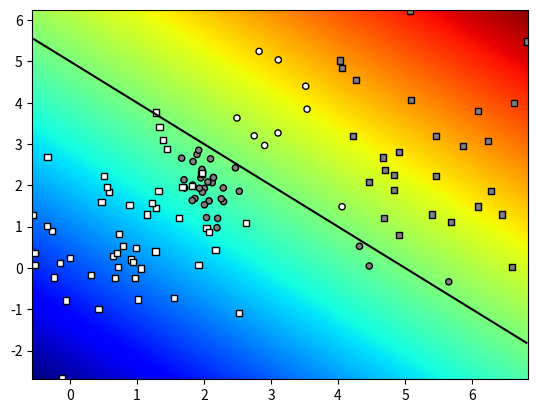

Python code for this plot:
import numpy as np
import matplotlib.pyplot as plt

class Random2DGaussian:
    """
    Random bivariate normal distribution sampler.

    Hardwired parameters:
        horizontal_min, horizontal_max: horizontal range for the mean
        vertical_min, vertical_max: vertical range for the mean
        scale: controls the covariance range

    Methods:
        __init__: creates a new distribution
        get_sample(n): samples n datapoints
    """

    horizontal_min = 0 
    horizontal_max = 10
    vertical_min = 0 
    vertical_max = 10
    scale = 5

    def __init__(self):
        horizontal_range, vertical_range = self.horizontal_max - self.horizontal_min, self.vertical_max - self.vertical_min
        mean = (self.horizontal_min, self.vertical_min)
        mean += np.random.random_sample(2) * (horizontal_range, vertical_range)

        # Variances for principle directions (horizontal/vertical)
        eigvals = np.random.random_sample(2)
        eigvals *= (horizontal_range / self.scale, vertical_range / self.scale)
        eigvals **= 2

        # Pick random rotation [0, 1> * 2pi = [0, 2pi>
        theta = np.random.random_sample() * np.pi * 2
        R = np.array([
            [np.cos(theta), -np.sin(theta)], 
            [np.sin(theta), np.cos(theta)]
        ])

        # Covariance matrix
        Sigma = R.T @ np.diag(eigvals) @ R

        self.get_sample = lambda n: np.random.multivariate_normal(mean, Sigma, n)
    
# One Gaussian source per class
def sample_gauss_2d(num_classes, num_samples_per_class):
    # Create Gaussians
    Gs, ys = [], []
    for i in range(num_classes):
        Gs.append(Random2DGaussian())
        ys.append(i)

    # Sample dataset
    X = np.vstack([G.get_sample(num_samples_per_class) for G in Gs])
    y = np.hstack([[y] * num_samples_per_class for y in ys])
    return X, y

# One class can have multiple Gaussian components
def sample_gmm_2d(num_components, num_classes, num_samples_per_class):
    # Create Gaussian components and assign them random class idx
    Gs, ys = [], []
    for _ in range(num_components):
        Gs.append(Random2DGaussian())
        ys.append(np.random.randint(num_classes))

    # Sample dataset
    X = np.vstack([G.get_sample(num_samples_per_class) for G in Gs])
    y = np.hstack([[y] * num_samples_per_class for y in ys])
    return X, y


def graph_surface(function, rect, offset=0.5, width=256, height=256):
  lsw = np.linspace(rect[0][1], rect[1][1], width) 
  lsh = np.linspace(rect[0][0], rect[1][0], height)
  xx0,xx1 = np.meshgrid(lsh, lsw)
  grid = np.stack((xx0.flatten(),xx1.flatten()), axis=1)

  #get the values and reshape them
  values=function(grid).reshape((width,height))
  
  # fix the range and offset
  delta = offset if offset else 0
  maxval=max(np.max(values)-delta, - (np.min(values)-delta))
  
  # draw the surface and the offset
  plt.pcolormesh(xx0, xx1, values, 
     vmin=delta-maxval, vmax=delta+maxval, cmap="jet")

  if offset != None:
    plt.contour(xx0, xx1, values, colors='black', levels=[offset])

def graph_data(X,Y_, Y, special=[]):
  # colors of the datapoint markers
  palette=([0.5, 0.5, 0.5], [1, 1, 1], [0.2, 0.2, 0.2])
  colors = np.tile([0.0, 0.0, 0.0], (Y_.shape[0], 1))
  for i in range(len(palette)):
    colors[Y_ == i] = palette[i]

  # sizes of the datapoint markers
  sizes = np.repeat(20, len(Y_))
  sizes[special] = 40
  
  # draw the correctly classified datapoints
  good = (Y_ == Y)
  plt.scatter(X[good,0],X[good,1], c=colors[good], 
              s=sizes[good], marker='o', edgecolors='black')

  # draw the incorrectly classified datapoints
  bad = (Y_ != Y)
  plt.scatter(X[bad, 0], X[bad, 1], c=colors[bad], s=sizes[bad], marker='s', edgecolors='black')

def class_to_onehot(Y):
    Yoh = np.zeros((len(Y), max(Y) + 1))
    Yoh[range(len(Y)), Y] = 1
    return Yoh

def eval_perf_binary(Y, Y_):
    tp = sum(np.logical_and(Y == Y_, Y_ == True))
    fn = sum(np.logical_and(Y != Y_, Y_ == True))
    tn = sum(np.logical_and(Y == Y_, Y_ == False))
    fp = sum(np.logical_and(Y != Y_, Y_ == False))
    recall = tp / (tp + fn)
    precision = tp / (tp + fp)
    accuracy = (tp + tn) / (tp+fn + tn+fp)
    return accuracy, recall, precision

  
def eval_perf_multi(Y, Y_):
    """
    Evaluate performance of multiclass classification

    Parameters
    ----------
        Y: predicted class indices, np.array of shape Nx1
        Y_: ground truth indices, np.array of shape Nx1

    Returns
    -------
        M: confusion_matrix
        accuracy, precision, recall: metrics

    """
    
    Y_ = Y_.reshape(-1)
    Y = Y.reshape(-1)
    num_classes = np.max(Y_) + 1
    M = np.zeros((num_classes, num_classes))
    for y_, y in zip(Y_, Y):
        M[y_][y] += 1

    accuracy = np.trace(M) / np.sum(M)
    precision = np.divide(np.diag(M), np.sum(M, axis=0), where=np.sum(M, axis=0) != 0)
    recall = np.divide(np.diag(M), np.sum(M, axis=1), where=np.sum(M, axis=1) != 0)

    return M.astype(np.int32), accuracy, recall, precision

def eval_AP(ranked_labels):
  """Recovers AP from ranked labels"""
  
  n = len(ranked_labels)
  pos = sum(ranked_labels)
  neg = n - pos
  
  tp = pos
  tn = 0
  fn = 0
  fp = neg
  
  sumprec=0
  #IPython.embed()
  for x in ranked_labels:
    precision = tp / (tp + fp)
    recall = tp / (tp + fn)    

    if x:
      sumprec += precision
      
    #print (x, tp,tn,fp,fn, precision, recall, sumprec)
    #IPython.embed()

    tp -= x
    fn += x
    fp -= not x
    tn += not x

  return sumprec/pos

def myDummyDecision(X):
    scores = X[:,0] + X[:,1] - 5
    return scores

if __name__ == "__main__":
    np.random.seed(100)

    # Generate data
    X, y_true = sample_gmm_2d(4, 2, 30)
    #X, y_true = sample_gauss_2d(2, 100)

    # Predict Y
    y_pred = myDummyDecision(X) > 0.5 

    rect = (np.min(X, axis=0), np.max(X, axis=0))
    graph_surface(myDummyDecision, rect, offset=0)
    graph_data(X, y_true, y_pred, special=[])
    plt.show()